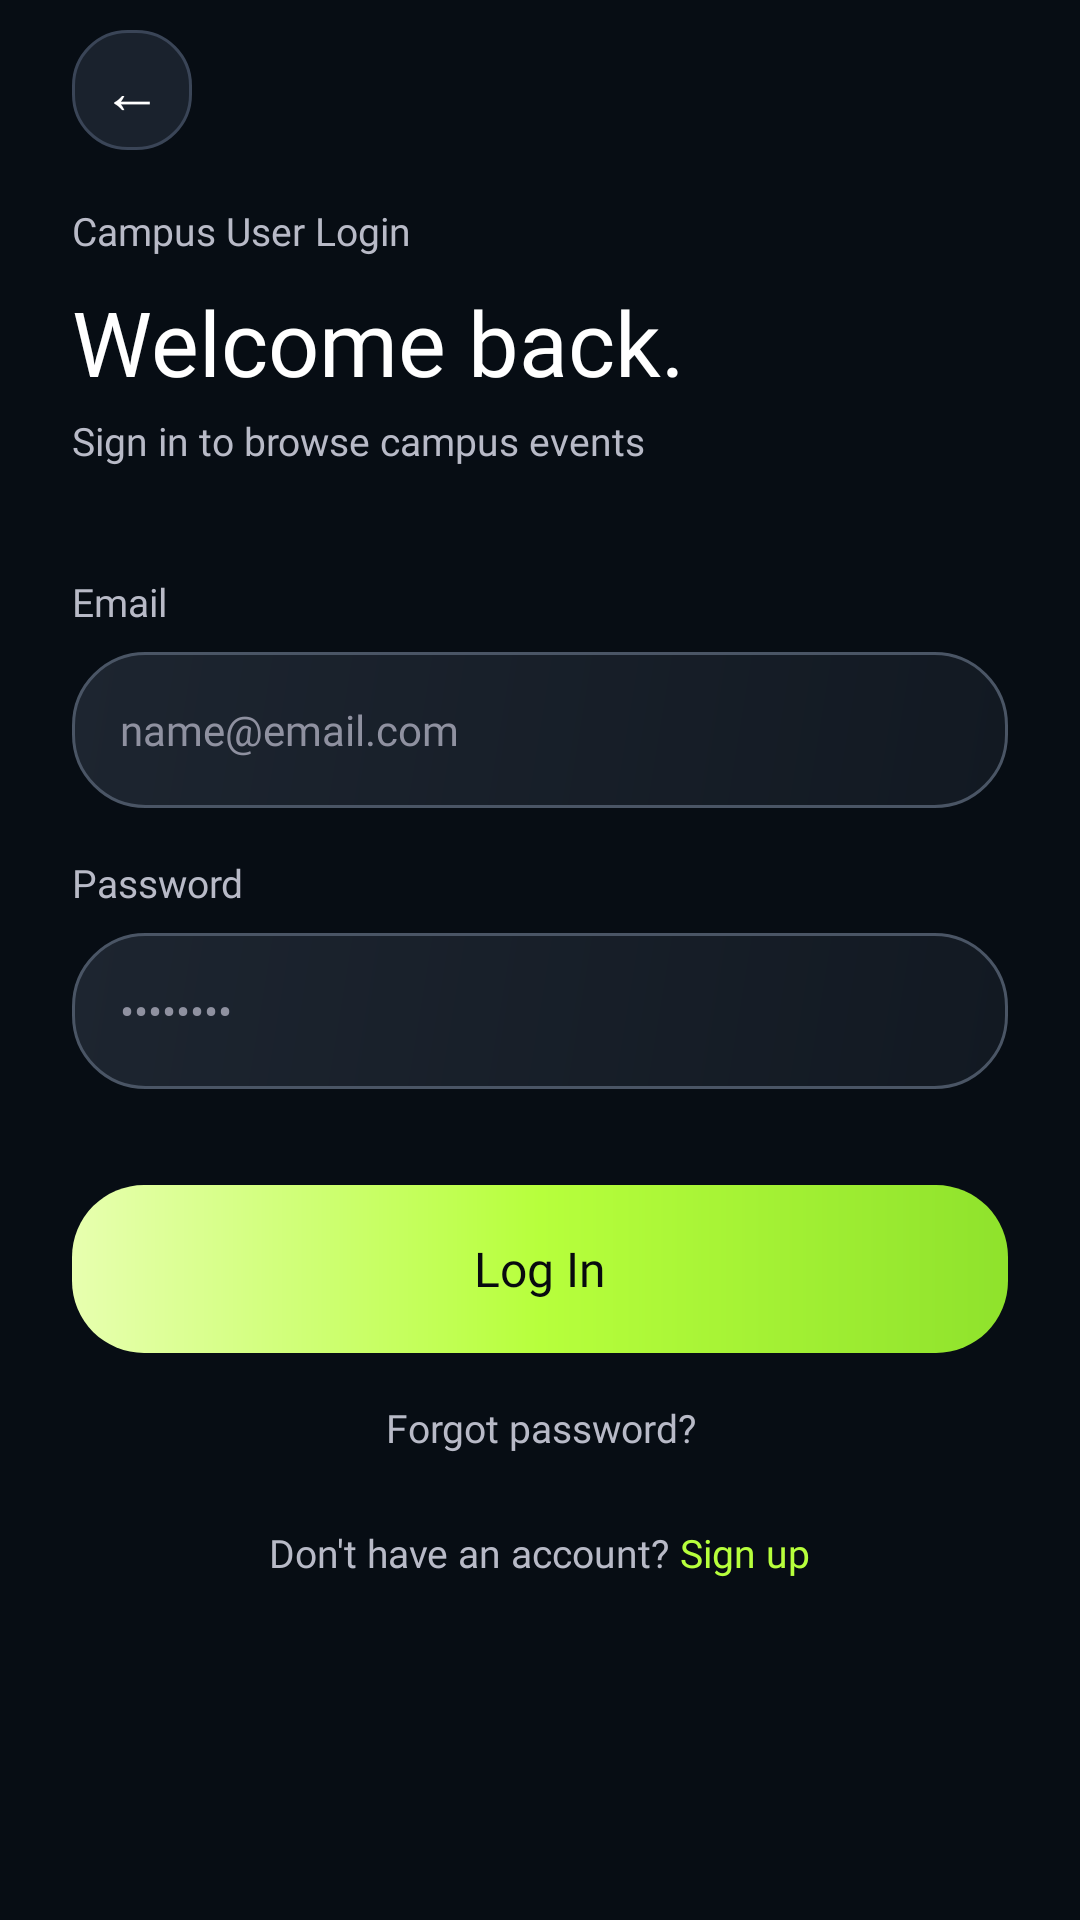

Produce the Android XML layout that renders to this screen, including the resource entries it uses.
<!-- AndroidManifest.xml: application theme Theme.SEprojectpart3 -->
<!-- res/layout/activity_campus_login.xml -->
<?xml version="1.0" encoding="utf-8"?>
<LinearLayout xmlns:android="http://schemas.android.com/apk/res/android"
    xmlns:app="http://schemas.android.com/apk/res-auto"
    android:layout_width="match_parent"
    android:layout_height="match_parent"
    android:background="@color/app_bg"
    android:orientation="vertical"
    android:paddingStart="24dp"
    android:paddingEnd="24dp">

    
    <LinearLayout
        android:layout_width="match_parent"
        android:layout_height="60dp"
        android:orientation="horizontal"
        android:gravity="center_vertical">

        <TextView
            android:id="@+id/btnBack"
            android:layout_width="40dp"
            android:layout_height="40dp"
            android:background="@drawable/bg_icon_button"
            android:gravity="center"
            android:text="←"
            android:textColor="@color/text_primary"
            android:textSize="20sp"
            android:clickable="true"
            android:focusable="true" />
    </LinearLayout>

    
    <TextView
        android:layout_width="wrap_content"
        android:layout_height="wrap_content"
        android:layout_marginTop="8dp"
        android:text="Campus User Login"
        android:textColor="@color/text_secondary"
        android:textSize="13sp"
        android:fontFamily="@font/poppins_regular" />

    
    <TextView
        android:layout_width="wrap_content"
        android:layout_height="wrap_content"
        android:layout_marginTop="8dp"
        android:text="Welcome back."
        android:textColor="@color/text_primary"
        android:textSize="30sp"
        android:fontFamily="@font/poppins_bold" />

    
    <TextView
        android:layout_width="wrap_content"
        android:layout_height="wrap_content"
        android:layout_marginTop="4dp"
        android:text="Sign in to browse campus events"
        android:textColor="@color/text_secondary"
        android:textSize="13sp"
        android:fontFamily="@font/poppins_regular" />

    
    <TextView
        android:layout_width="wrap_content"
        android:layout_height="wrap_content"
        android:layout_marginTop="36dp"
        android:text="Email"
        android:textColor="@color/text_secondary"
        android:textSize="13sp"
        android:fontFamily="@font/poppins_regular" />

    
    <EditText
        android:id="@+id/etEmail"
        android:layout_width="match_parent"
        android:layout_height="52dp"
        android:layout_marginTop="8dp"
        android:background="@drawable/bg_input_dark"
        android:fontFamily="@font/poppins_regular"
        android:hint="name@email.com"
        android:inputType="textEmailAddress"
        android:paddingStart="16dp"
        android:paddingEnd="16dp"
        android:textColor="@color/text_primary"
        android:textColorHint="@color/hint_text"
        android:textSize="14sp" />

    
    <TextView
        android:layout_width="wrap_content"
        android:layout_height="wrap_content"
        android:layout_marginTop="16dp"
        android:text="Password"
        android:textColor="@color/text_secondary"
        android:textSize="13sp"
        android:fontFamily="@font/poppins_regular" />

    
    <EditText
        android:id="@+id/etPassword"
        android:layout_width="match_parent"
        android:layout_height="52dp"
        android:layout_marginTop="8dp"
        android:background="@drawable/bg_input_dark"
        android:fontFamily="@font/poppins_regular"
        android:hint="••••••••"
        android:inputType="textPassword"
        android:paddingStart="16dp"
        android:paddingEnd="16dp"
        android:textColor="@color/text_primary"
        android:textColorHint="@color/hint_text"
        android:textSize="14sp" />

    
    <Button
        android:id="@+id/btnLogin"
        android:layout_width="match_parent"
        android:layout_height="56dp"
        android:layout_marginTop="32dp"
        android:background="@drawable/bg_button_primary"
        android:backgroundTint="@null"
        app:backgroundTint="@null"
        android:elevation="0dp"
        android:fontFamily="@font/poppins_bold"
        android:stateListAnimator="@null"
        android:text="Log In"
        android:textAllCaps="false"
        android:textColor="@color/button_text_dark"
        android:textSize="16sp" />

    
    <TextView
        android:id="@+id/tvForgotPassword"
        android:layout_width="match_parent"
        android:layout_height="wrap_content"
        android:layout_marginTop="16dp"
        android:gravity="center"
        android:text="Forgot password?"
        android:textColor="@color/text_secondary"
        android:textSize="13sp"
        android:fontFamily="@font/poppins_regular"
        android:clickable="true"
        android:focusable="true" />

    
    <TextView
        android:id="@+id/tvError"
        android:layout_width="match_parent"
        android:layout_height="wrap_content"
        android:layout_marginTop="16dp"
        android:gravity="center"
        android:textColor="@color/error_red"
        android:textSize="13sp"
        android:fontFamily="@font/poppins_regular"
        android:visibility="gone" />

    
    <LinearLayout
        android:layout_width="match_parent"
        android:layout_height="wrap_content"
        android:layout_marginTop="24dp"
        android:orientation="horizontal"
        android:gravity="center">

        <TextView
            android:layout_width="wrap_content"
            android:layout_height="wrap_content"
            android:text="Don't have an account? "
            android:textColor="@color/text_secondary"
            android:textSize="13sp"
            android:fontFamily="@font/poppins_regular" />

        <TextView
            android:id="@+id/tvSignUp"
            android:layout_width="wrap_content"
            android:layout_height="wrap_content"
            android:text="Sign up"
            android:textColor="@color/accent_lime"
            android:textSize="13sp"
            android:fontFamily="@font/poppins_bold"
            android:clickable="true"
            android:focusable="true" />
    </LinearLayout>

</LinearLayout>
<!-- resources referenced by this layout -->
<resources>
  <color name="accent_lime">#B7FF3C</color>
  <color name="app_bg">#070D14</color>
  <color name="button_text_dark">#080A0F</color>
  <color name="error_red">#EF476F</color>
  <color name="hint_text">#8F91A0</color>
  <color name="text_primary">#FFFFFF</color>
  <color name="text_secondary">#B8BAC7</color>
  <!-- drawable bg_button_primary (drawable) -->
  <?xml version="1.0" encoding="utf-8"?>
  <shape xmlns:android="http://schemas.android.com/apk/res/android"
      android:shape="rectangle">
      <gradient
          android:angle="0"
          android:startColor="#E7FFAF"
          android:centerColor="#B7FF3C"
          android:endColor="#8FE22C" />
      <corners android:radius="24dp" />
  </shape>
  <!-- drawable bg_icon_button (drawable) -->
  <?xml version="1.0" encoding="utf-8"?>
  <shape xmlns:android="http://schemas.android.com/apk/res/android">
      <solid android:color="@color/surface_elevated" />
      <stroke android:width="1dp" android:color="@color/border_soft" />
      <corners android:radius="18dp" />
  </shape>
  <!-- drawable bg_input_dark (drawable) -->
  <?xml version="1.0" encoding="utf-8"?>
  <shape xmlns:android="http://schemas.android.com/apk/res/android"
      android:shape="rectangle">
      <gradient
          android:angle="315"
          android:startColor="#1D2530"
          android:endColor="#121922" />
      <corners android:radius="24dp" />
      <stroke
          android:width="1dp"
          android:color="#4A5565" />
  </shape>
  <style name="Theme.SEprojectpart3" parent="Base.Theme.SEprojectpart3" />
  <color name="surface_elevated">#1A222D</color>
  <color name="border_soft">#3A4557</color>
  <style name="Base.Theme.SEprojectpart3" parent="Theme.Material3.DayNight.NoActionBar">
          
          
      </style>
</resources>
